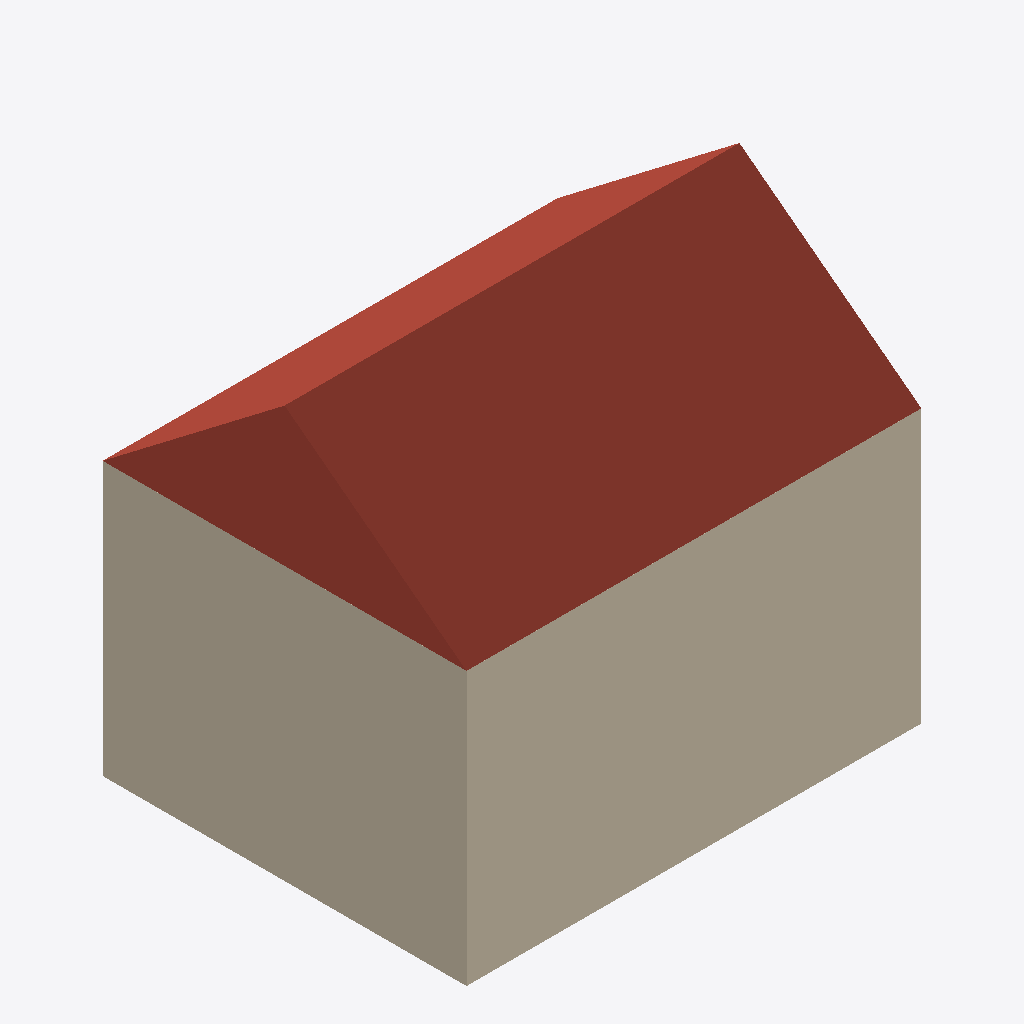
Isometric view of an IFC building model (IFC-SPF (STEP), schema IFC4, length unit metre), seen from the south-west, elements coloured by IFC class: 8 walls (beige), 1 roof (red-brown).
Extent 10.0 m × 8.0 m × 9.1 m (x, y, z). Storeys (1): My Storey at 0.00 m. Elements (11): 8 IfcWall, 2 IfcSlab, 1 IfcRoof.

HEADER;
FILE_DESCRIPTION(('ViewDefinition[DesignTransferView]'),'2;1');
FILE_NAME('GUIExperiments.ifc','2025-10-16T12:56:23+02:00',(''),(''),'IfcOpenShell 0.8.3','Bonsai 0.8.3','');
FILE_SCHEMA(('IFC4'));
ENDSEC;
DATA;
#1=IFCPROJECT('2o1NTsz0b3UQP$uBESnVEB',$,'My Project',$,$,$,$,(#14,#26),#9);
#31=IFCSITE('3aiAUzkSL0RB_U1uIOOxd6',$,'My Site',$,$,#54,$,$,$,$,$,$,$,$);
#37=IFCBUILDING('2$4a8SVbH24AFuA8oa1mBg',$,'My Building',$,$,#60,$,$,$,$,$,$);
#43=IFCBUILDINGSTOREY('3WkZzJrOD4j8TbEXzc2Cc5',$,'My Storey',$,$,#66,$,$,$,$);
#254=IFCROOF('3k7qvcj7DBd9bou6$CE$wm',$,'Gable Roof',$,$,#268,#263,$,.GABLE_ROOF.);
#174=IFCWALL('3bW00nDKb2DOwcPfCvKweg',$,'Second Floor Wall_001',$,$,#193,#185,$,$);
#81=IFCWALL('2mzziBIRr31fxB_bCPiRsH',$,'Ground Floor Wall_001',$,$,#100,#92,$,$);
#234=IFCWALL('0lQCiWyLr8nR12__6chV0T',$,'Second Floor Wall_004',$,$,#253,#245,$,$);
#141=IFCWALL('0buSxyCifCdR$A_d1XK0tC',$,'Ground Floor Wall_004',$,$,#160,#152,$,$);
#194=IFCWALL('0pLtpSpcXDPxpp5VYhdytx',$,'Second Floor Wall_002',$,$,#213,#205,$,$);
#101=IFCWALL('3sg94pPPTC49$xSmssqi7I',$,'Ground Floor Wall_002',$,$,#120,#112,$,$);
#121=IFCWALL('2$s2u0oezDqPSXNijLdMdW',$,'Ground Floor Wall_003',$,$,#140,#132,$,$);
#214=IFCWALL('3EI1F33Ur8PPw9y0gSmen2',$,'Second Floor Wall_003',$,$,#233,#225,$,$);
ENDSEC;